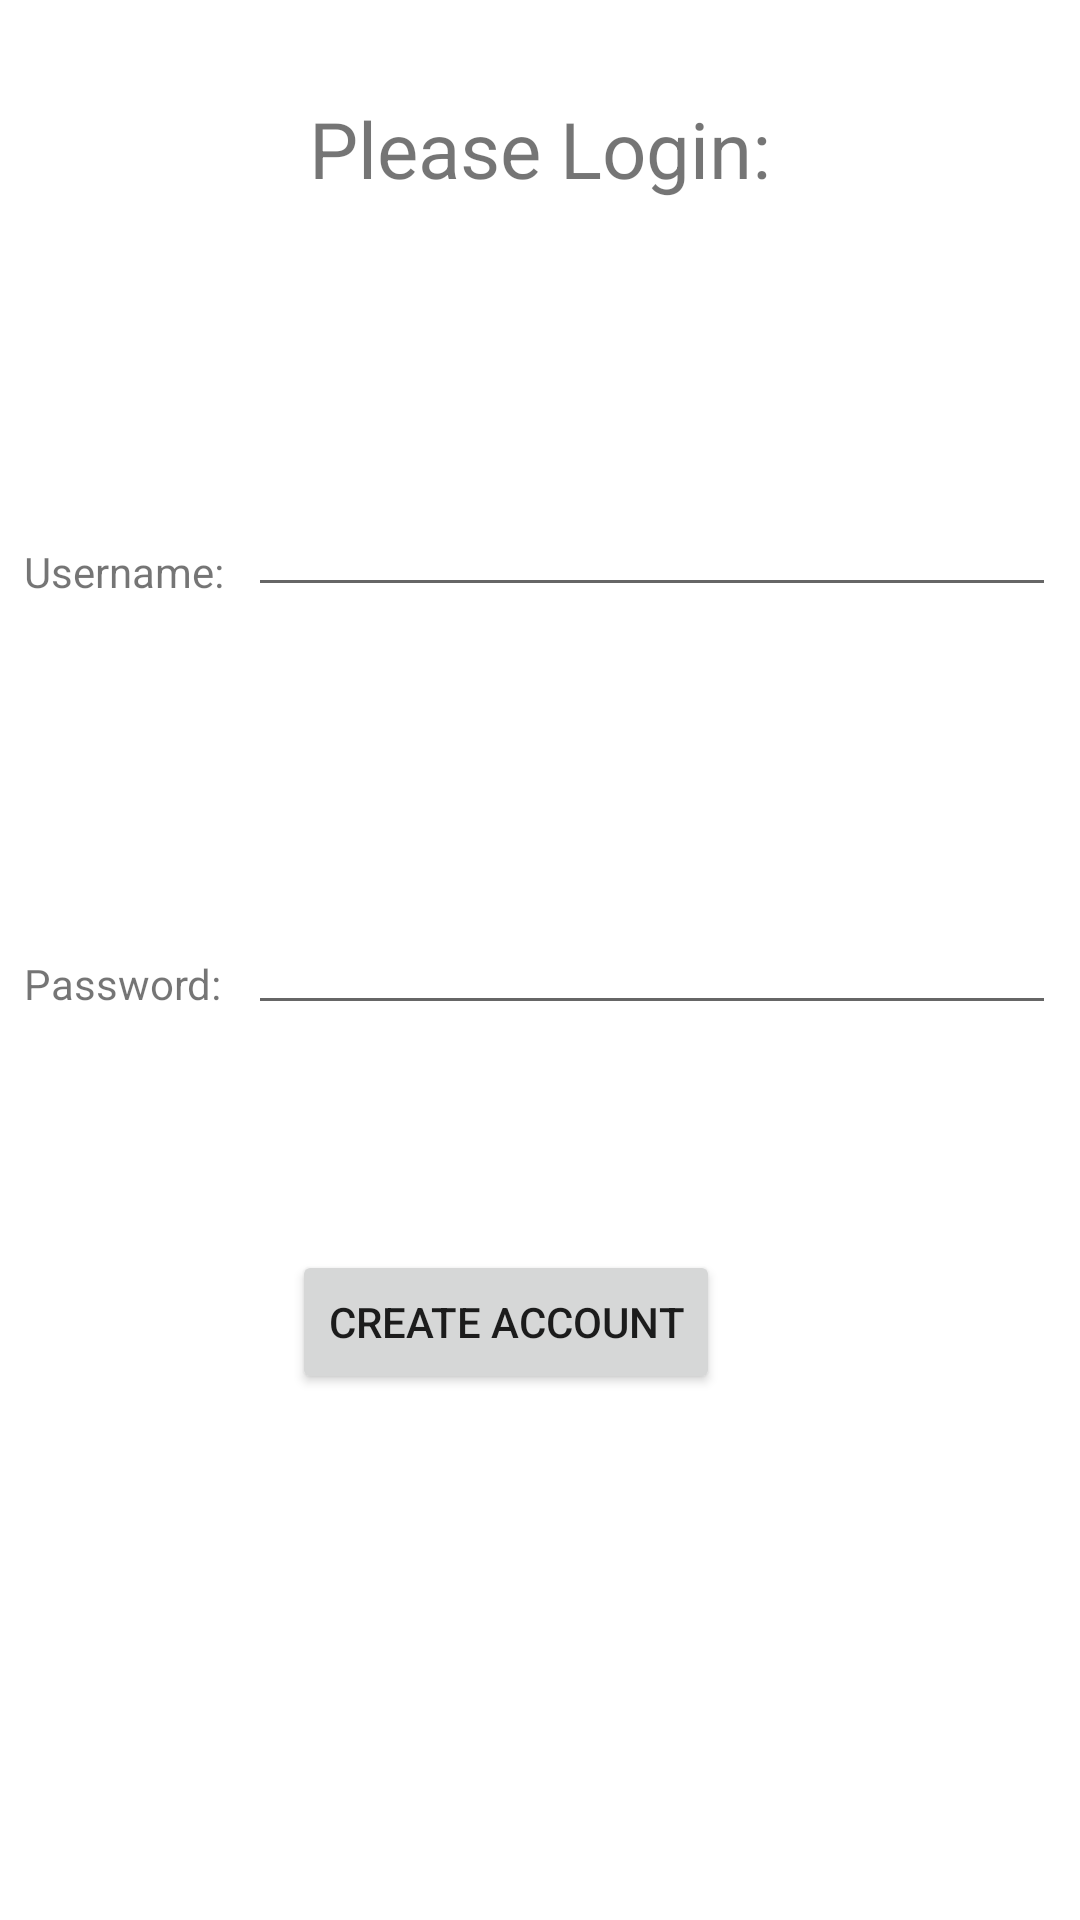

This screen was rendered from an Android layout file. Write that file and the resources it references.
<!-- AndroidManifest.xml: application theme Theme.StockInventory -->
<!-- res/layout/activity_login.xml -->
<?xml version="1.0" encoding="utf-8"?>
<androidx.constraintlayout.widget.ConstraintLayout
    xmlns:android="http://schemas.android.com/apk/res/android"
    xmlns:app="http://schemas.android.com/apk/res-auto"
    xmlns:tools="http://schemas.android.com/tools"
    android:layout_width="match_parent"
    android:layout_height="match_parent">

    <Button
        android:id="@+id/login_login_button2"
        android:layout_width="wrap_content"
        android:layout_height="wrap_content"
        android:layout_marginTop="75dp"
        android:layout_marginRight="120dp"
        android:enabled="true"
        android:onClick="onCreateAccountClick"
        android:text="@string/createButtonText"
        app:layout_constraintRight_toRightOf="parent"
        app:layout_constraintTop_toBottomOf="@id/login_password_edit_text" />

    <TextView
        android:id="@+id/login_text_view"
        android:layout_width="wrap_content"
        android:layout_height="wrap_content"
        android:layout_marginTop="32dp"
        android:layout_marginBottom="8dp"
        android:text="@string/loginPrompt"
        android:textSize="26sp"
        app:layout_constraintBottom_toTopOf="@id/login_username_edit_text"
        app:layout_constraintLeft_toLeftOf="parent"
        app:layout_constraintRight_toRightOf="parent"
        app:layout_constraintTop_toTopOf="parent" />

    <TextView
        android:id="@+id/login_username_text_view"
        android:layout_width="wrap_content"
        android:layout_height="wrap_content"
        android:layout_marginLeft="8dp"
        android:layout_marginTop="114dp"
        android:text="@string/userName"
        app:layout_constraintLeft_toLeftOf="parent"
        app:layout_constraintTop_toBottomOf="@id/login_text_view" />

    <EditText
        android:id="@+id/login_username_edit_text"
        android:layout_width="0dp"
        android:layout_height="wrap_content"
        android:layout_marginLeft="8dp"
        android:layout_marginTop="94dp"
        android:layout_marginRight="8dp"
        android:text=""
        app:layout_constraintHorizontal_bias="1.0"
        app:layout_constraintLeft_toRightOf="@id/login_username_text_view"
        app:layout_constraintRight_toRightOf="parent"
        app:layout_constraintTop_toBottomOf="@+id/login_text_view" />

    <TextView
        android:id="@+id/login_password_text_view"
        android:layout_width="wrap_content"
        android:layout_height="wrap_content"
        android:layout_marginLeft="8dp"
        android:layout_marginTop="116dp"
        android:text="@string/passWord"
        app:layout_constraintLeft_toLeftOf="parent"
        app:layout_constraintTop_toBottomOf="@id/login_username_edit_text" />

    <EditText
        android:id="@+id/login_password_edit_text"
        android:layout_width="0dp"
        android:layout_height="wrap_content"
        android:layout_marginTop="98dp"
        android:layout_marginRight="8dp"
        android:text=""
        android:inputType="textPassword"
        app:layout_constraintHorizontal_bias="0.0"
        app:layout_constraintLeft_toLeftOf="@id/login_username_edit_text"
        app:layout_constraintRight_toRightOf="parent"
        app:layout_constraintTop_toBottomOf="@+id/login_username_edit_text" />

    <Button
        android:id="@+id/activity_login_button"
        android:layout_width="wrap_content"
        android:layout_height="wrap_content"
        android:layout_marginTop="175dp"
        android:layout_marginRight="176dp"
        android:text="@string/loginButtonText"
        android:onClick="onLoginClick"
        android:visibility="invisible"
        app:layout_constraintRight_toRightOf="parent"
        app:layout_constraintTop_toBottomOf="@id/login_password_edit_text" />
</androidx.constraintlayout.widget.ConstraintLayout>
<!-- resources referenced by this layout -->
<resources>
  <string name="createButtonText">Create Account</string>
  <string name="loginButtonText">Login</string>
  <string name="loginPrompt">Please Login:</string>
  <string name="passWord">Password:</string>
  <string name="userName">Username:</string>
  <style name="Theme.StockInventory" parent="Base.Theme.StockInventory">
          <item name="colorPrimary">@color/blue_500</item>
          <item name="colorPrimaryDark">@color/blue_700</item>/&gt;
      </style>
  <style name="Base.Theme.StockInventory" parent="Theme.MaterialComponents.DayNight.DarkActionBar">
          
          
      </style>
  <color name="blue_500">#3F51B5</color>
  <color name="blue_700">#303F9F</color>
</resources>
